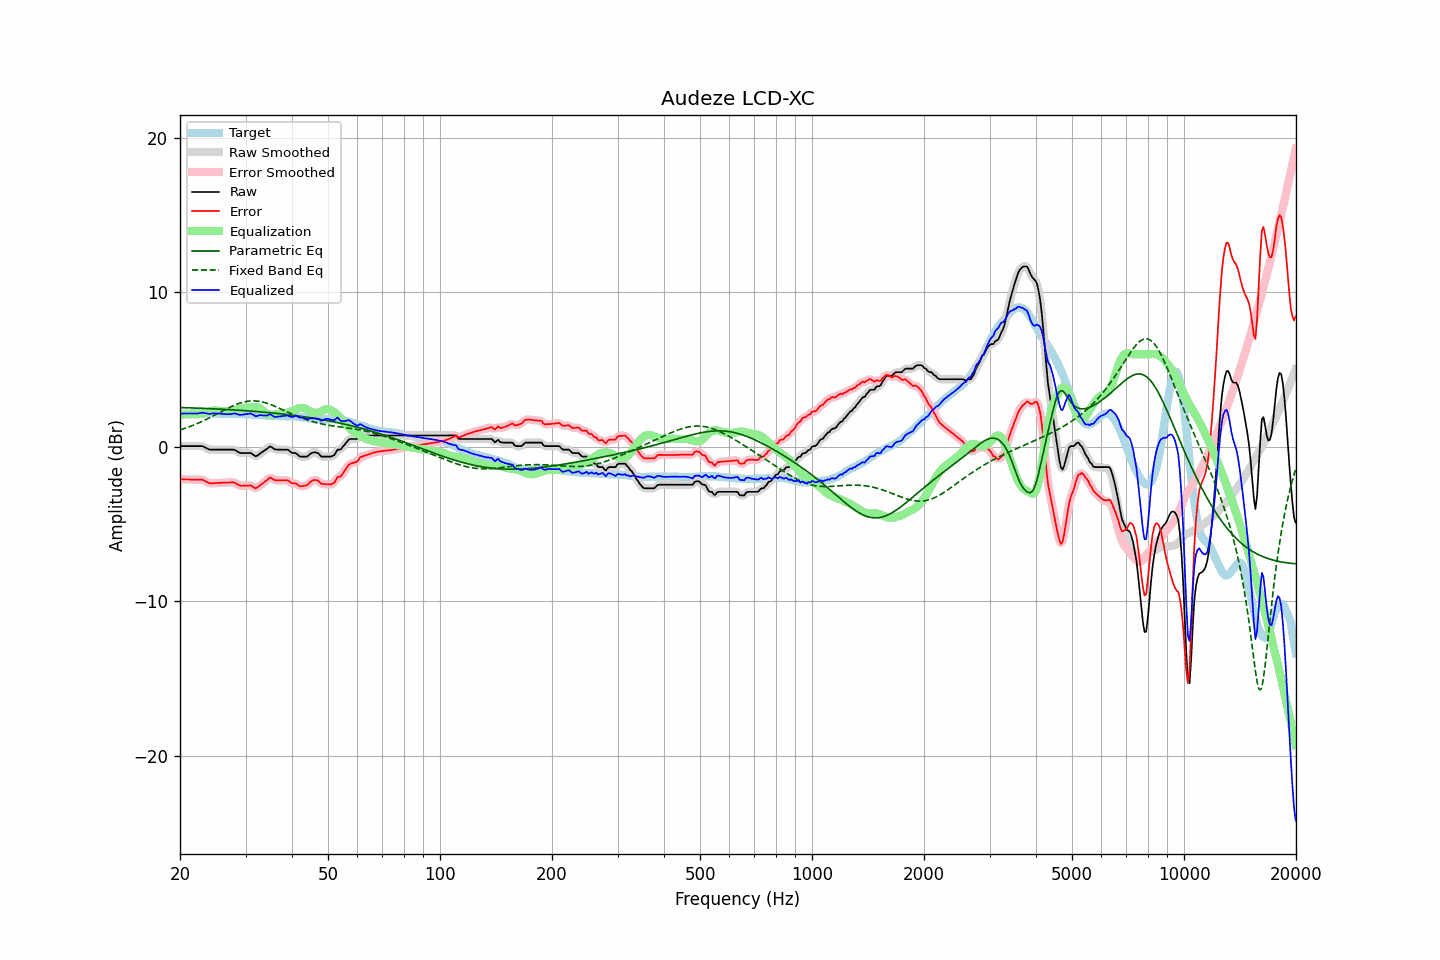

The file beside this chart, header and first rows:
frequency, raw, error, smoothed, error_smoothed, equalization, parametric_eq, fixed_band_eq, equalized_raw, equalized_smoothed, target
20.00, 0.05, -2.10, 0.05, -2.10, 2.10, 2.55, 1.10, 2.15, 2.15, 2.15
20.20, 0.05, -2.10, 0.05, -2.10, 2.10, 2.55, 1.13, 2.15, 2.15, 2.15
20.40, 0.05, -2.10, 0.05, -2.11, 2.11, 2.54, 1.17, 2.16, 2.16, 2.15
20.61, 0.05, -2.11, 0.05, -2.11, 2.11, 2.54, 1.20, 2.16, 2.16, 2.16
20.81, 0.05, -2.11, 0.05, -2.11, 2.11, 2.54, 1.24, 2.16, 2.16, 2.16
21.02, 0.05, -2.11, 0.05, -2.11, 2.11, 2.53, 1.28, 2.16, 2.16, 2.16
21.23, 0.05, -2.11, 0.05, -2.11, 2.11, 2.53, 1.31, 2.16, 2.16, 2.16
21.44, 0.05, -2.12, 0.05, -2.12, 2.11, 2.53, 1.35, 2.17, 2.17, 2.17
21.66, 0.05, -2.12, 0.05, -2.12, 2.11, 2.52, 1.39, 2.16, 2.16, 2.17
21.87, 0.05, -2.12, 0.05, -2.12, 2.11, 2.52, 1.44, 2.16, 2.16, 2.17
22.09, 0.05, -2.12, 0.05, -2.12, 2.11, 2.51, 1.48, 2.16, 2.16, 2.17
22.31, 0.05, -2.13, 0.05, -2.12, 2.11, 2.51, 1.52, 2.17, 2.17, 2.18
22.54, 0.05, -2.12, 0.06, -2.12, 2.13, 2.51, 1.57, 2.18, 2.18, 2.17
22.76, 0.05, -2.13, 0.05, -2.12, 2.15, 2.50, 1.62, 2.20, 2.20, 2.18
22.99, 0.05, -2.13, 0.04, -2.14, 2.17, 2.50, 1.66, 2.22, 2.21, 2.18
23.22, 0.00, -2.18, -0.00, -2.18, 2.20, 2.49, 1.71, 2.20, 2.20, 2.18
23.45, -0.06, -2.24, -0.05, -2.23, 2.24, 2.49, 1.76, 2.18, 2.18, 2.18
23.69, -0.11, -2.28, -0.11, -2.29, 2.27, 2.48, 1.81, 2.16, 2.16, 2.18
23.92, -0.16, -2.35, -0.15, -2.33, 2.30, 2.48, 1.86, 2.14, 2.15, 2.19
24.16, -0.18, -2.35, -0.17, -2.35, 2.33, 2.48, 1.92, 2.15, 2.15, 2.18
24.40, -0.18, -2.35, -0.18, -2.36, 2.34, 2.47, 1.97, 2.17, 2.16, 2.17
24.65, -0.18, -2.35, -0.18, -2.35, 2.35, 2.47, 2.02, 2.17, 2.17, 2.17
24.89, -0.18, -2.34, -0.18, -2.35, 2.35, 2.46, 2.08, 2.18, 2.18, 2.16
25.14, -0.18, -2.34, -0.18, -2.34, 2.35, 2.46, 2.13, 2.17, 2.17, 2.16
25.39, -0.18, -2.33, -0.18, -2.33, 2.34, 2.45, 2.19, 2.16, 2.16, 2.15
25.65, -0.18, -2.33, -0.18, -2.33, 2.33, 2.44, 2.24, 2.15, 2.15, 2.15
25.91, -0.18, -2.32, -0.18, -2.32, 2.32, 2.44, 2.30, 2.14, 2.14, 2.14
26.16, -0.18, -2.32, -0.18, -2.32, 2.31, 2.43, 2.35, 2.14, 2.14, 2.14
26.43, -0.18, -2.31, -0.18, -2.31, 2.31, 2.43, 2.41, 2.13, 2.13, 2.13
26.69, -0.18, -2.31, -0.18, -2.31, 2.30, 2.42, 2.46, 2.12, 2.12, 2.13
26.96, -0.18, -2.31, -0.18, -2.31, 2.29, 2.42, 2.51, 2.11, 2.11, 2.13
27.23, -0.18, -2.31, -0.18, -2.30, 2.30, 2.41, 2.56, 2.12, 2.12, 2.13
27.50, -0.18, -2.30, -0.17, -2.29, 2.31, 2.40, 2.61, 2.13, 2.14, 2.12
27.77, -0.18, -2.29, -0.18, -2.30, 2.33, 2.40, 2.66, 2.15, 2.15, 2.12
28.05, -0.19, -2.31, -0.20, -2.32, 2.36, 2.39, 2.71, 2.17, 2.16, 2.12
28.33, -0.25, -2.37, -0.25, -2.38, 2.39, 2.38, 2.75, 2.14, 2.14, 2.12
28.62, -0.32, -2.44, -0.31, -2.44, 2.42, 2.38, 2.79, 2.11, 2.11, 2.12
28.90, -0.38, -2.50, -0.37, -2.49, 2.45, 2.37, 2.83, 2.07, 2.08, 2.12
29.19, -0.40, -2.52, -0.40, -2.52, 2.48, 2.36, 2.86, 2.08, 2.08, 2.12
29.48, -0.40, -2.52, -0.40, -2.52, 2.49, 2.36, 2.89, 2.09, 2.09, 2.12
29.78, -0.40, -2.52, -0.40, -2.52, 2.51, 2.35, 2.92, 2.11, 2.10, 2.12
30.08, -0.40, -2.51, -0.40, -2.51, 2.52, 2.34, 2.94, 2.12, 2.12, 2.11
30.38, -0.40, -2.50, -0.39, -2.50, 2.53, 2.34, 2.96, 2.13, 2.14, 2.11
30.68, -0.40, -2.50, -0.40, -2.50, 2.55, 2.33, 2.97, 2.15, 2.16, 2.10
30.99, -0.40, -2.49, -0.42, -2.51, 2.57, 2.32, 2.98, 2.17, 2.15, 2.09
31.30, -0.47, -2.56, -0.48, -2.57, 2.58, 2.31, 2.98, 2.11, 2.11, 2.09
31.61, -0.54, -2.62, -0.54, -2.62, 2.59, 2.30, 2.98, 2.05, 2.05, 2.08
31.93, -0.61, -2.69, -0.58, -2.65, 2.59, 2.30, 2.98, 1.98, 2.01, 2.08
32.24, -0.57, -2.64, -0.57, -2.63, 2.57, 2.29, 2.97, 2.00, 2.01, 2.07
32.57, -0.50, -2.56, -0.51, -2.57, 2.54, 2.28, 2.95, 2.04, 2.03, 2.06
32.89, -0.42, -2.47, -0.43, -2.48, 2.48, 2.27, 2.94, 2.06, 2.05, 2.05
33.22, -0.35, -2.40, -0.35, -2.40, 2.40, 2.26, 2.92, 2.05, 2.05, 2.05
33.55, -0.28, -2.32, -0.28, -2.32, 2.31, 2.25, 2.89, 2.03, 2.03, 2.04
33.89, -0.20, -2.23, -0.20, -2.23, 2.23, 2.24, 2.86, 2.03, 2.02, 2.03
34.23, -0.13, -2.16, -0.12, -2.14, 2.16, 2.23, 2.83, 2.03, 2.04, 2.03
34.57, -0.05, -2.06, -0.04, -2.06, 2.11, 2.22, 2.79, 2.06, 2.07, 2.01
34.92, 0.03, -1.98, -0.00, -2.02, 2.09, 2.21, 2.76, 2.12, 2.08, 2.01
35.27, -0.01, -2.02, -0.02, -2.03, 2.08, 2.20, 2.72, 2.07, 2.06, 2.01
35.62, -0.09, -2.10, -0.08, -2.08, 2.08, 2.19, 2.68, 1.99, 2.01, 2.01
35.97, -0.16, -2.15, -0.14, -2.14, 2.10, 2.18, 2.63, 1.94, 1.96, 2.00
... 635 more rows
